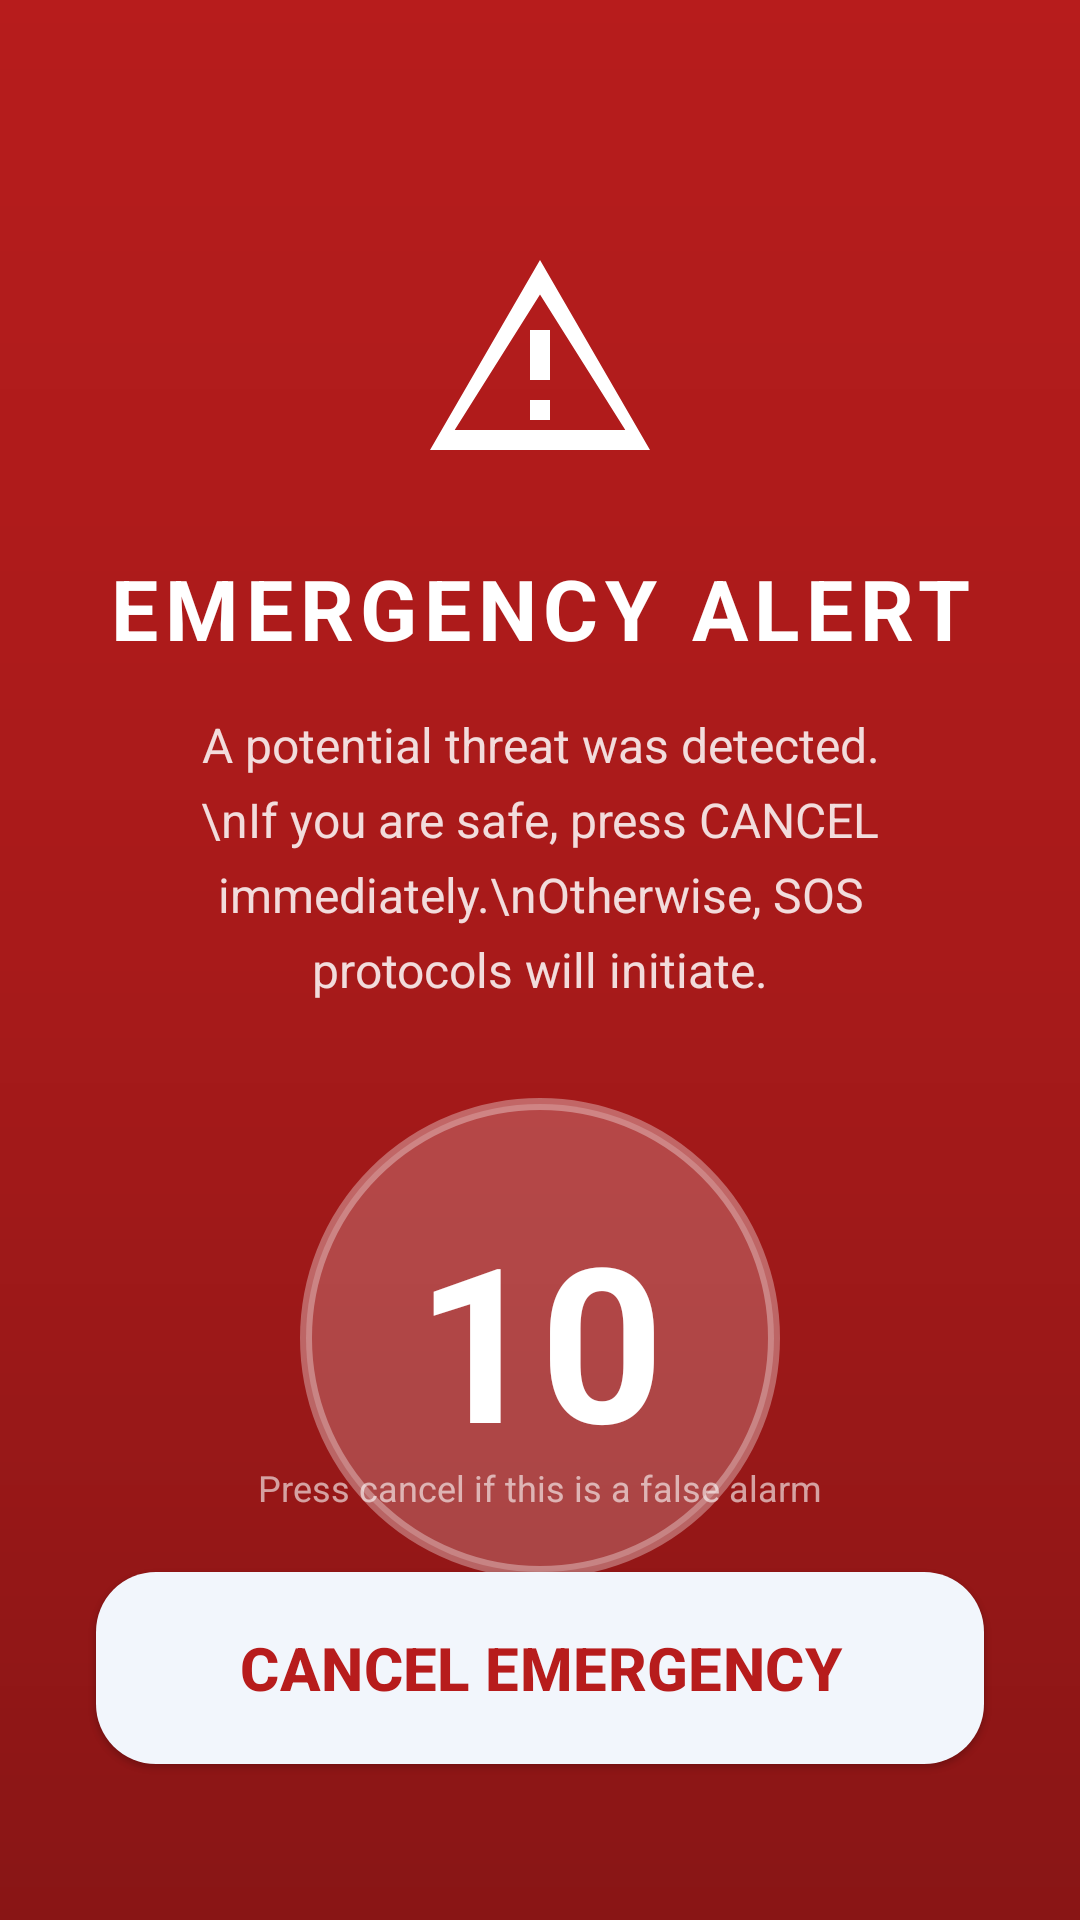

Layout XML and referenced resources for this Android screen:
<!-- AndroidManifest.xml: application theme Theme.SafeGuardAI -->
<!-- res/layout/activity_sos_buffer.xml -->
<?xml version="1.0" encoding="utf-8"?>

<androidx.constraintlayout.widget.ConstraintLayout xmlns:android="http://schemas.android.com/apk/res/android"
    xmlns:app="http://schemas.android.com/apk/res-auto"
    android:layout_width="match_parent"
    android:layout_height="match_parent"
    android:background="#B71C1C"
    android:keepScreenOn="true">

    
    <View
        android:layout_width="match_parent"
        android:layout_height="match_parent"
        android:background="@drawable/sos_gradient_overlay" />

    
    <ImageView
        android:id="@+id/iv_sos_icon"
        android:layout_width="80dp"
        android:layout_height="80dp"
        android:layout_marginTop="80dp"
        android:importantForAccessibility="no"
        android:src="@drawable/ic_panic"
        app:layout_constraintEnd_toEndOf="parent"
        app:layout_constraintStart_toStartOf="parent"
        app:layout_constraintTop_toTopOf="parent"
        app:tint="@color/white" />

    <TextView
        android:id="@+id/tv_buffer_warning"
        android:layout_width="wrap_content"
        android:layout_height="wrap_content"
        android:layout_marginTop="24dp"
        android:text="EMERGENCY ALERT"
        android:textAlignment="center"
        android:textColor="@color/white"
        android:textSize="28sp"
        android:textStyle="bold"
        android:letterSpacing="0.08"
        app:layout_constraintEnd_toEndOf="parent"
        app:layout_constraintStart_toStartOf="parent"
        app:layout_constraintTop_toBottomOf="@id/iv_sos_icon" />

    <TextView
        android:id="@+id/tv_buffer_desc"
        android:layout_width="0dp"
        android:layout_height="wrap_content"
        android:layout_marginHorizontal="40dp"
        android:layout_marginTop="16dp"
        android:gravity="center"
        android:lineSpacingExtra="6dp"
        android:text="A potential threat was detected.\nIf you are safe, press CANCEL immediately.\nOtherwise, SOS protocols will initiate."
        android:textColor="#FFFFFF"
        android:textSize="16sp"
        android:alpha="0.85"
        app:layout_constraintEnd_toEndOf="parent"
        app:layout_constraintStart_toStartOf="parent"
        app:layout_constraintTop_toBottomOf="@id/tv_buffer_warning" />

    
    <FrameLayout
        android:id="@+id/fl_countdown_container"
        android:layout_width="160dp"
        android:layout_height="160dp"
        android:layout_marginTop="32dp"
        android:background="@drawable/sos_countdown_circle"
        app:layout_constraintEnd_toEndOf="parent"
        app:layout_constraintStart_toStartOf="parent"
        app:layout_constraintTop_toBottomOf="@id/tv_buffer_desc">

        <TextView
            android:id="@+id/tv_buffer_countdown"
            android:layout_width="wrap_content"
            android:layout_height="wrap_content"
            android:layout_gravity="center"
            android:text="10"
            android:textColor="@color/white"
            android:textSize="72sp"
            android:textStyle="bold" />
    </FrameLayout>

    <TextView
        android:layout_width="wrap_content"
        android:layout_height="wrap_content"
        android:layout_marginTop="8dp"
        android:text="seconds remaining"
        android:textColor="@color/white"
        android:textSize="14sp"
        android:alpha="0.7"
        app:layout_constraintEnd_toEndOf="@id/fl_countdown_container"
        app:layout_constraintStart_toStartOf="@id/fl_countdown_container"
        app:layout_constraintTop_toBottomOf="@id/fl_countdown_container" />

    
    <com.google.android.material.button.MaterialButton
        android:id="@+id/btn_buffer_cancel"
        style="@style/Widget.Material3.Button.ElevatedButton"
        android:layout_width="0dp"
        android:layout_height="72dp"
        android:layout_marginHorizontal="32dp"
        android:layout_marginBottom="48dp"
        android:text="CANCEL EMERGENCY"
        android:textColor="#B71C1C"
        android:textSize="20sp"
        android:textStyle="bold"
        app:backgroundTint="@color/white"
        app:cornerRadius="20dp"
        app:layout_constraintBottom_toBottomOf="parent"
        app:layout_constraintEnd_toEndOf="parent"
        app:layout_constraintStart_toStartOf="parent" />

    
    <TextView
        android:layout_width="wrap_content"
        android:layout_height="wrap_content"
        android:layout_marginBottom="16dp"
        android:text="Press cancel if this is a false alarm"
        android:textColor="@color/white"
        android:textSize="12sp"
        android:alpha="0.6"
        app:layout_constraintBottom_toTopOf="@id/btn_buffer_cancel"
        app:layout_constraintEnd_toEndOf="parent"
        app:layout_constraintStart_toStartOf="parent" />

</androidx.constraintlayout.widget.ConstraintLayout>
<!-- resources referenced by this layout -->
<resources>
  <color name="white">#FFFFFF</color>
  <!-- drawable ic_panic (drawable) -->
  <vector xmlns:android="http://schemas.android.com/apk/res/android"
      android:width="24dp"
      android:height="24dp"
      android:viewportWidth="24"
      android:viewportHeight="24">
      <path
          android:fillColor="#F44336"
          android:pathData="M12,2L1,21h22L12,2zm0,3.45L20.53,19H3.47L12,5.45zM11,16h2v2h-2v-2zm0-7h2v5h-2V9z"/>
  </vector>
  <!-- drawable sos_countdown_circle (drawable) -->
  <?xml version="1.0" encoding="utf-8"?>
  <shape xmlns:android="http://schemas.android.com/apk/res/android"
      android:shape="oval">
      <solid android:color="#33FFFFFF" />
      <stroke
          android:width="4dp"
          android:color="#55FFFFFF" />
  </shape>
  <!-- drawable sos_gradient_overlay (drawable) -->
  <?xml version="1.0" encoding="utf-8"?>
  <shape xmlns:android="http://schemas.android.com/apk/res/android">
      <gradient
          android:startColor="#00000000"
          android:centerColor="#15000000"
          android:endColor="#40000000"
          android:angle="270" />
  </shape>
  <color name="primary">#0A56D0</color>
  <color name="on_primary">#FFFFFF</color>
  <color name="primary_container">#D6E4FF</color>
  <color name="on_primary_container">#001B3D</color>
  <color name="accent">#B3261E</color>
  <color name="on_accent">#FFFFFF</color>
  <color name="accent_container">#F9DEDC</color>
  <color name="status_warning">#B8860B</color>
  <color name="status_danger">#B3261E</color>
  <color name="status_danger_bg">#FCE4EC</color>
  <color name="background_adaptive">#F8F9FE</color>
  <color name="surface">#FFFFFF</color>
  <color name="text_primary">#1A1C1E</color>
  <color name="surface_variant">#F0F1F6</color>
  <color name="text_secondary">#44474E</color>
  <color name="outline">#C4C6D0</color>
  <color name="outline_variant">#E0E2EC</color>
  <color name="text_tertiary">#8C8F98</color>
</resources>
